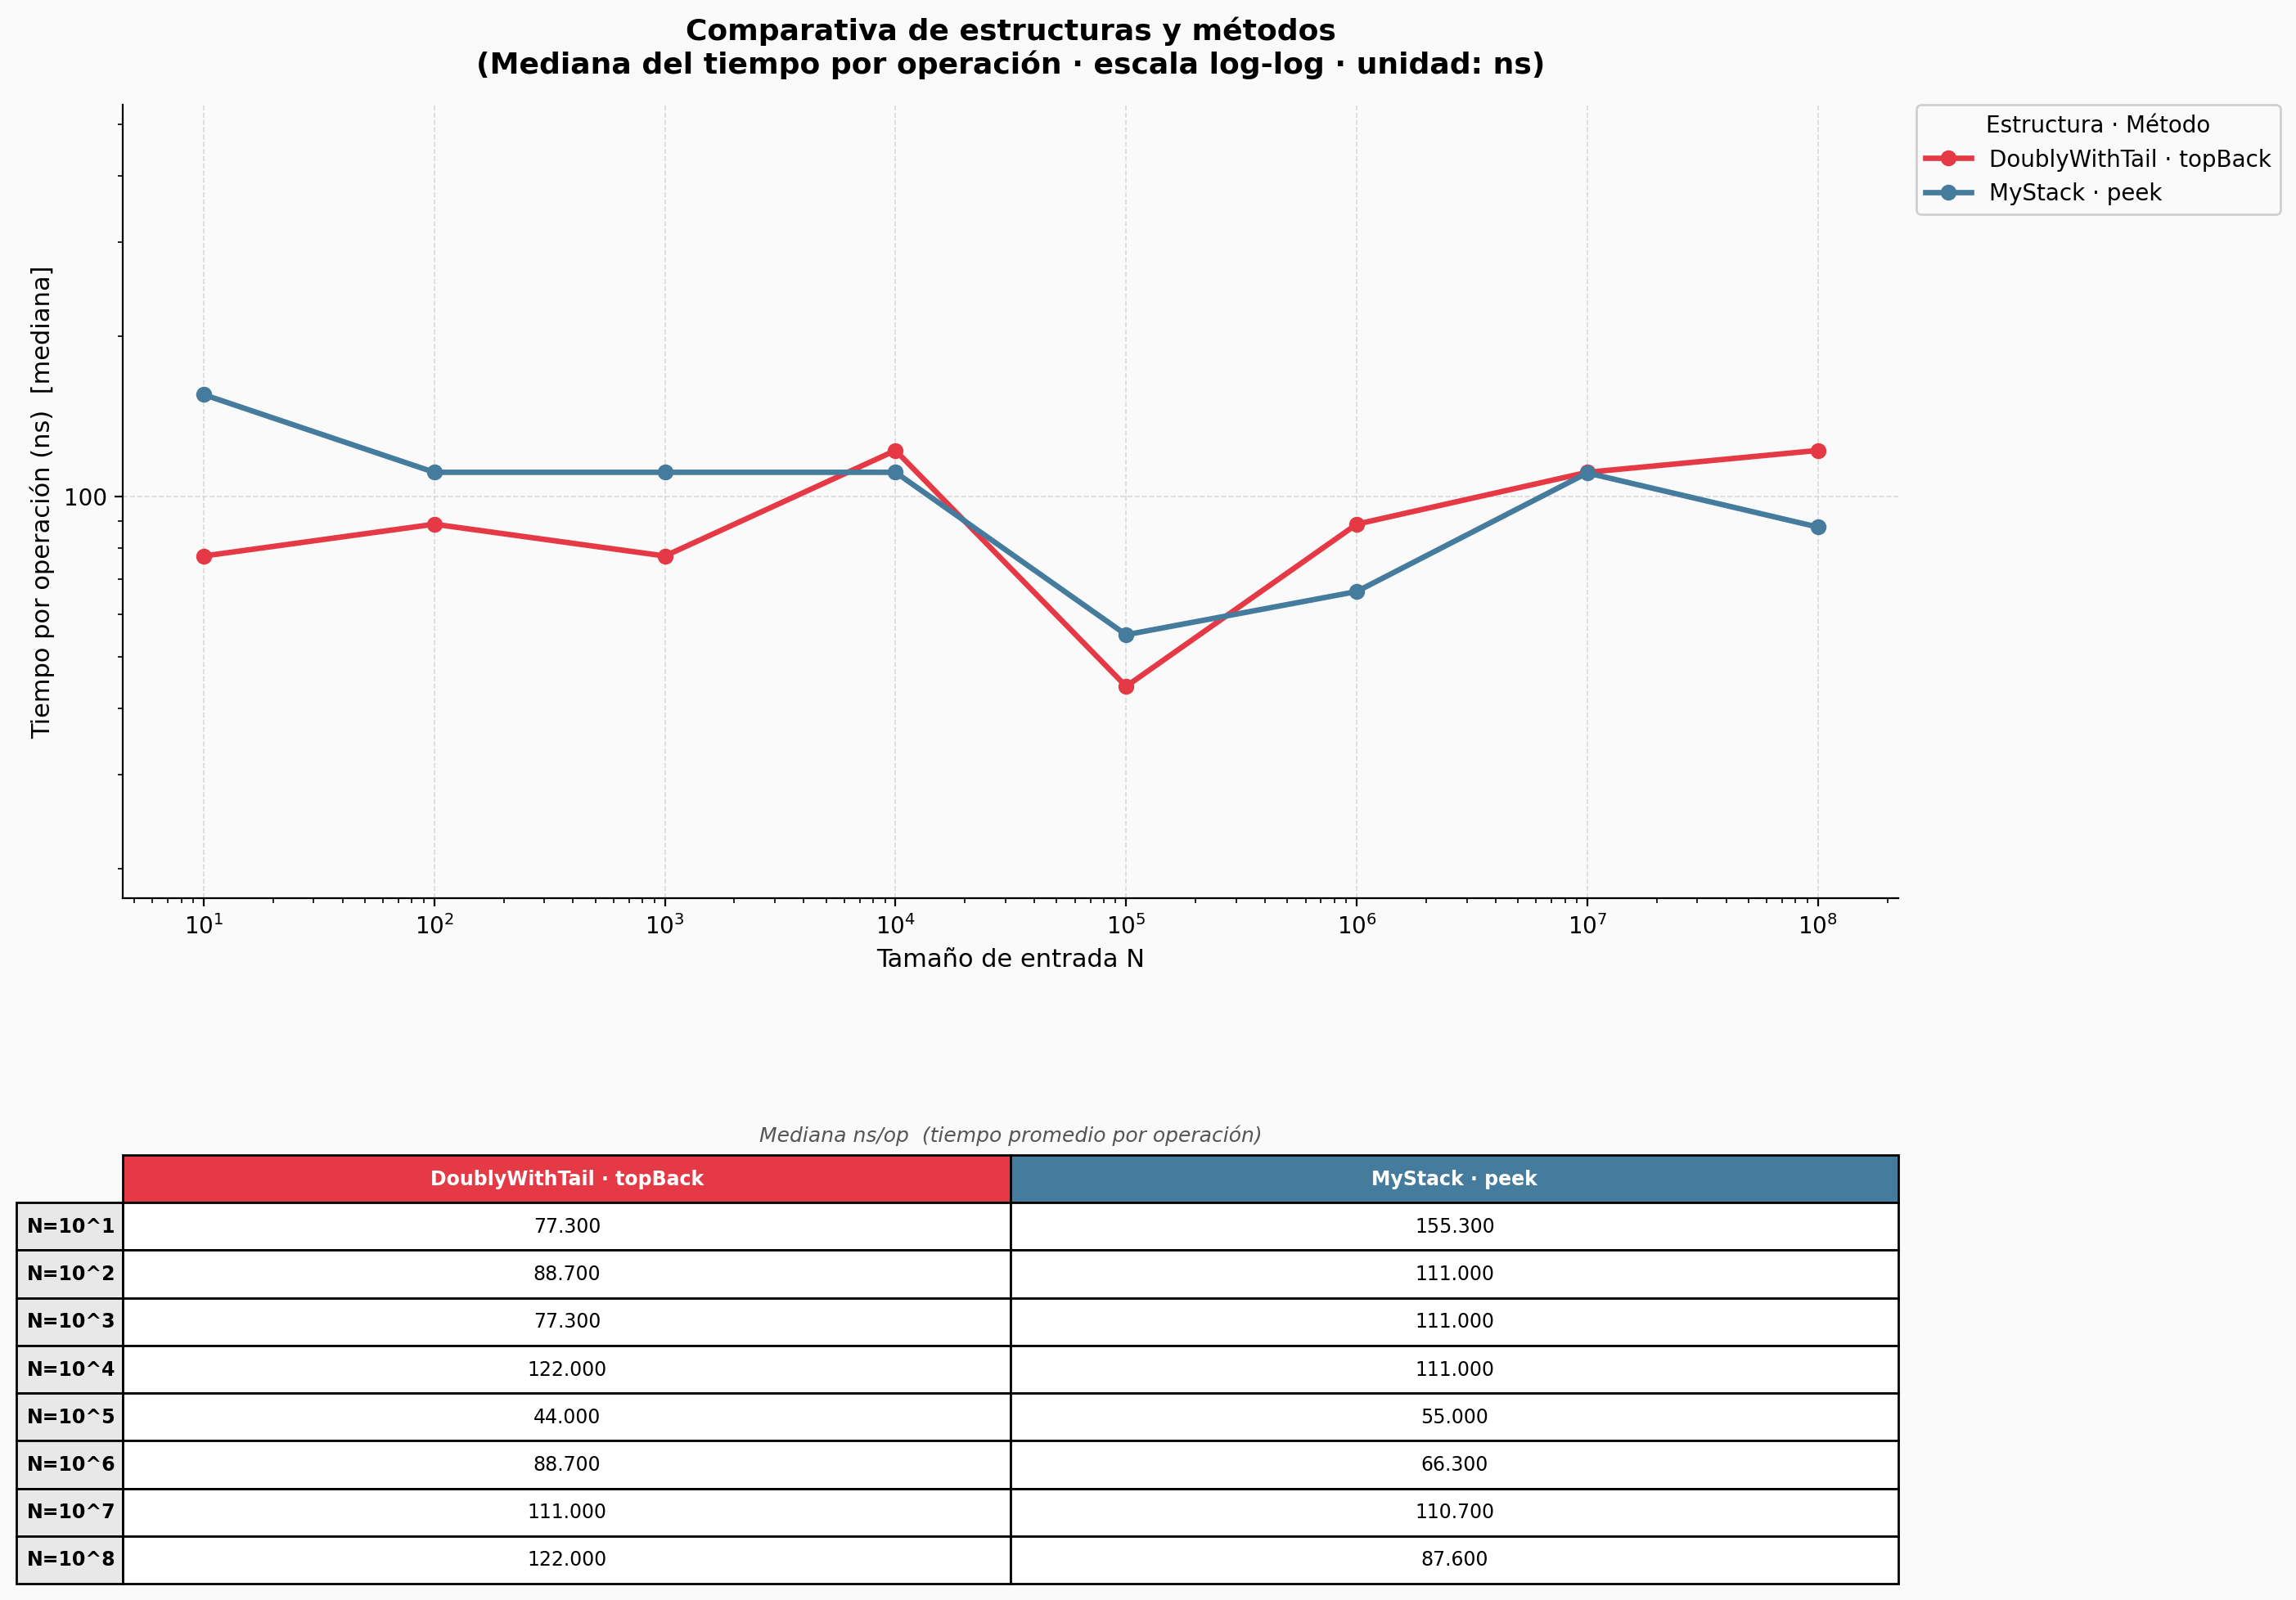

The table this chart was drawn from, first rows:
Estructura, Metodo, N, Run, Tiempo_ns
DoublyWithTail, topBack, 10, 0, 77.3
DoublyWithTail, topBack, 10, 1, 77.3
DoublyWithTail, topBack, 10, 2, 77.3
DoublyWithTail, topBack, 100, 0, 88.7
DoublyWithTail, topBack, 100, 1, 88.7
DoublyWithTail, topBack, 100, 2, 88.7
DoublyWithTail, topBack, 1000, 0, 77.3
DoublyWithTail, topBack, 1000, 1, 77.3
DoublyWithTail, topBack, 1000, 2, 77.3
DoublyWithTail, topBack, 10000, 0, 122
DoublyWithTail, topBack, 10000, 1, 122
DoublyWithTail, topBack, 10000, 2, 122
DoublyWithTail, topBack, 100000, 0, 44
DoublyWithTail, topBack, 100000, 1, 44
DoublyWithTail, topBack, 100000, 2, 44
DoublyWithTail, topBack, 1000000, 0, 88.7
DoublyWithTail, topBack, 1000000, 1, 88.7
DoublyWithTail, topBack, 1000000, 2, 88.7
DoublyWithTail, topBack, 10000000, 0, 111
DoublyWithTail, topBack, 10000000, 1, 111
DoublyWithTail, topBack, 10000000, 2, 111
DoublyWithTail, topBack, 100000000, 0, 122
DoublyWithTail, topBack, 100000000, 1, 122
DoublyWithTail, topBack, 100000000, 2, 122
MyStack, peek, 10, 0, 155.3
MyStack, peek, 10, 1, 155.3
MyStack, peek, 10, 2, 155.3
MyStack, peek, 100, 0, 111
MyStack, peek, 100, 1, 111
MyStack, peek, 100, 2, 111
MyStack, peek, 1000, 0, 111
MyStack, peek, 1000, 1, 111
MyStack, peek, 1000, 2, 111
MyStack, peek, 10000, 0, 111
MyStack, peek, 10000, 1, 111
MyStack, peek, 10000, 2, 111
MyStack, peek, 100000, 0, 55
MyStack, peek, 100000, 1, 55
MyStack, peek, 100000, 2, 55
MyStack, peek, 1000000, 0, 66.3
MyStack, peek, 1000000, 1, 66.3
MyStack, peek, 1000000, 2, 66.3
MyStack, peek, 10000000, 0, 110.7
MyStack, peek, 10000000, 1, 110.7
MyStack, peek, 10000000, 2, 110.7
MyStack, peek, 100000000, 0, 87.6
MyStack, peek, 100000000, 1, 87.6
MyStack, peek, 100000000, 2, 87.6
